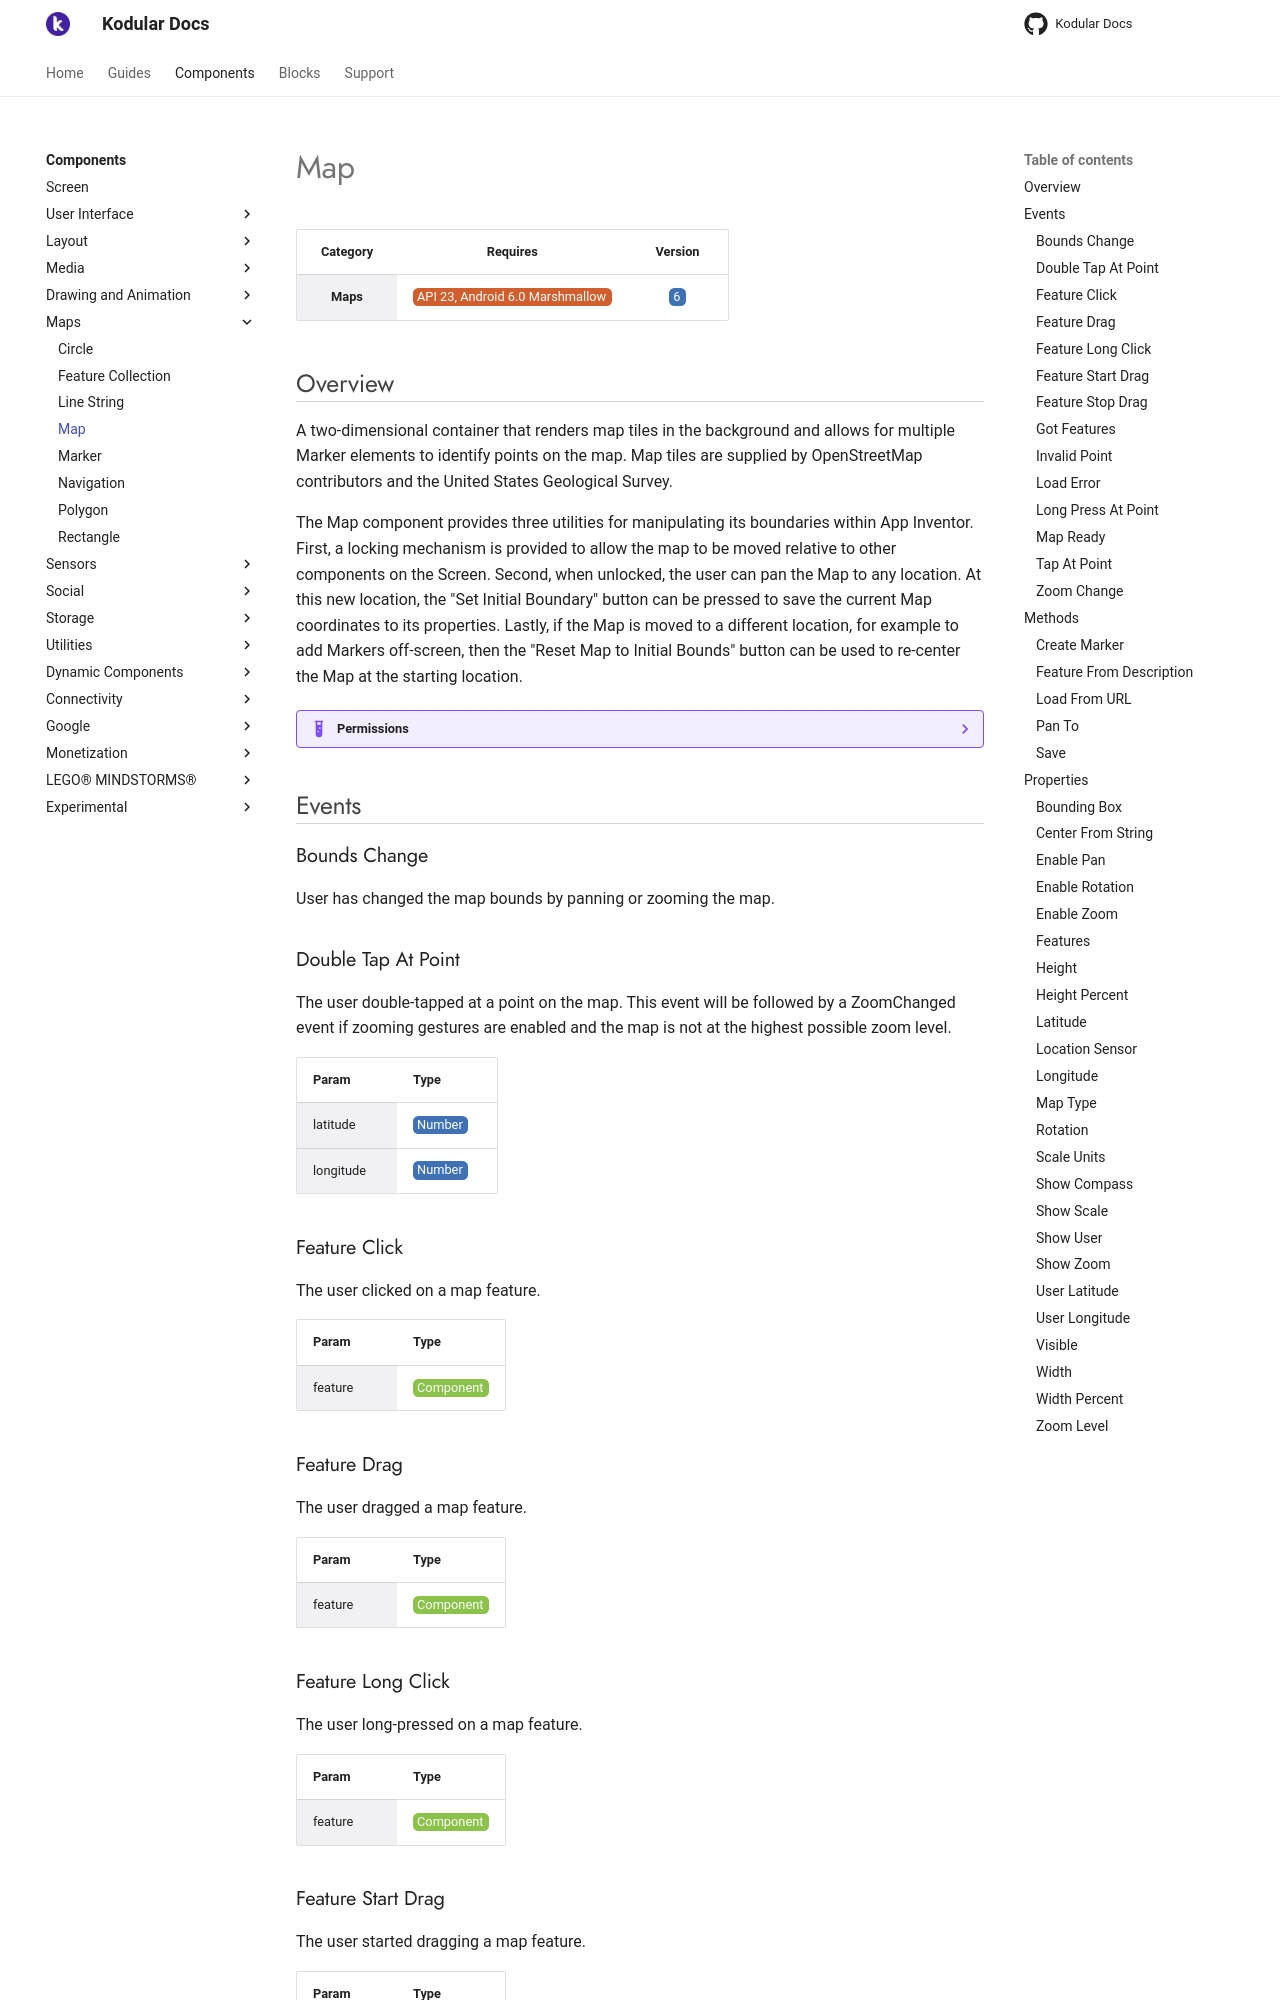

repository: Kodular/Documentation · page: components/maps/map/index.html · generator: jekyll

# Map

| Category | Requires | Version |
|:--------:|:-------:|:--------:|
|**Maps**|<span class="chip chip-any">API 23, Android 6.0 Marshmallow</span>|<span class="chip chip-number">6</span>|

## Overview

A two-dimensional container that renders map tiles in the background and allows for multiple Marker elements to identify points on the map. Map tiles are supplied by OpenStreetMap contributors and the United States Geological Survey.

The Map component provides three utilities for manipulating its boundaries within App Inventor. First, a locking mechanism is provided to allow the map to be moved relative to other components on the Screen. Second, when unlocked, the user can pan the Map to any location. At this new location, the "Set Initial Boundary" button can be pressed to save the current Map coordinates to its properties. Lastly, if the Map is moved to a different location, for example to add Markers off-screen, then the "Reset Map to Initial Bounds" button can be used to re-center the Map at the starting location.

??? example "Permissions"
    * [android.permission.ACCESS_FINE_LOCATION](https://developer.android.com/reference/android/Manifest.permission.html#ACCESS_FINE_LOCATION)
    * [android.permission.ACCESS_COARSE_LOCATION](https://developer.android.com/reference/android/Manifest.permission.html#ACCESS_COARSE_LOCATION)

## Events

### Bounds Change

User has changed the map bounds by panning or zooming the map.

<div class="block" ai2-block="event" not-rendered="true" value="%7B%22componentName%22:%20%22Map%22,%20%22name%22:%20%22Bounds%20Change%22,%20%22param%22:%20%5B%5D%7D"></div>

### Double Tap At Point

The user double-tapped at a point on the map. This event will be followed by a ZoomChanged event if zooming gestures are enabled and the map is not at the highest possible zoom level.

<div class="block" ai2-block="event" not-rendered="true" value="%7B%22componentName%22:%20%22Map%22,%20%22name%22:%20%22Double%20Tap%20At%20Point%22,%20%22param%22:%20%5B%22latitude%22,%20%22longitude%22%5D%7D"></div>

| Param | Type |
|--------|------|
|latitude|<span class="chip chip-number">Number</span>|
|longitude|<span class="chip chip-number">Number</span>|

### Feature Click

The user clicked on a map feature.

<div class="block" ai2-block="event" not-rendered="true" value="%7B%22componentName%22:%20%22Map%22,%20%22name%22:%20%22Feature%20Click%22,%20%22param%22:%20%5B%22feature%22%5D%7D"></div>

| Param | Type |
|--------|------|
|feature|<span class="chip chip-component">Component</span>|

### Feature Drag

The user dragged a map feature.

<div class="block" ai2-block="event" not-rendered="true" value="%7B%22componentName%22:%20%22Map%22,%20%22name%22:%20%22Feature%20Drag%22,%20%22param%22:%20%5B%22feature%22%5D%7D"></div>

| Param | Type |
|--------|------|
|feature|<span class="chip chip-component">Component</span>|

### Feature Long Click

The user long-pressed on a map feature.

<div class="block" ai2-block="event" not-rendered="true" value="%7B%22componentName%22:%20%22Map%22,%20%22name%22:%20%22Feature%20Long%20Click%22,%20%22param%22:%20%5B%22feature%22%5D%7D"></div>

| Param | Type |
|--------|------|
|feature|<span class="chip chip-component">Component</span>|

### Feature Start Drag

The user started dragging a map feature.

<div class="block" ai2-block="event" not-rendered="true" value="%7B%22componentName%22:%20%22Map%22,%20%22name%22:%20%22Feature%20Start%20Drag%22,%20%22param%22:%20%5B%22feature%22%5D%7D"></div>

| Param | Type |
|--------|------|
|feature|<span class="chip chip-component">Component</span>|

### Feature Stop Drag

The user stopped dragging a map feature.

<div class="block" ai2-block="event" not-rendered="true" value="%7B%22componentName%22:%20%22Map%22,%20%22name%22:%20%22Feature%20Stop%20Drag%22,%20%22param%22:%20%5B%22feature%22%5D%7D"></div>

| Param | Type |
|--------|------|
|feature|<span class="chip chip-component">Component</span>|

### Got Features

A GeoJSON document was successfully read from url. The features specified in the document are provided as a list in features.

<div class="block" ai2-block="event" not-rendered="true" value="%7B%22componentName%22:%20%22Map%22,%20%22name%22:%20%22Got%20Features%22,%20%22param%22:%20%5B%22url%22,%20%22features%22%5D%7D"></div>

| Param | Type |
|--------|------|
|url|<span class="chip chip-text">Text</span>|
|features|<span class="chip chip-list">List</span>|

### Invalid Point

An invalid coordinate was supplied during a maps operation. The message parameter will have more details about the issue.

<div class="block" ai2-block="event" not-rendered="true" value="%7B%22componentName%22:%20%22Map%22,%20%22name%22:%20%22Invalid%20Point%22,%20%22param%22:%20%5B%22message%22%5D%7D"></div>

| Param | Type |
|--------|------|
|message|<span class="chip chip-text">Text</span>|
